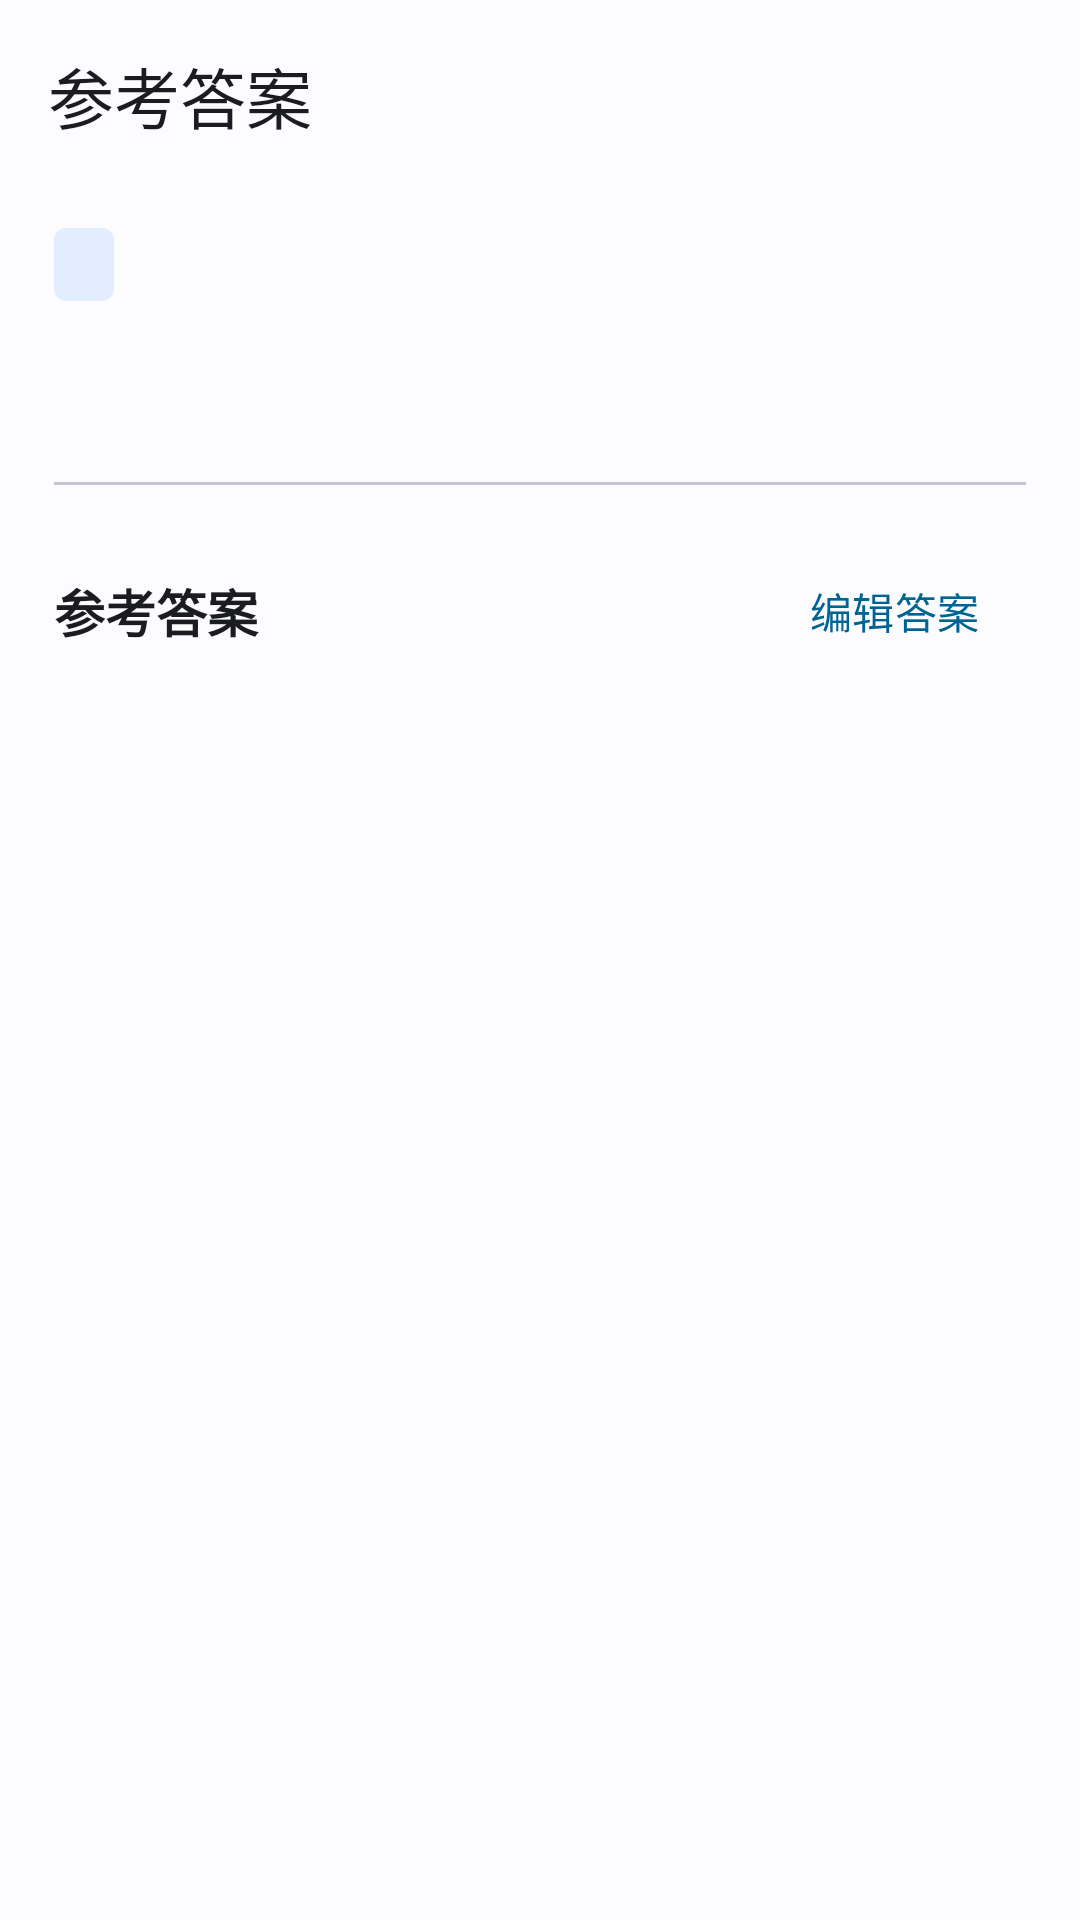

Reconstruct the res/layout file that produces this screen, plus the resources it refers to.
<!-- AndroidManifest.xml: application theme Theme.InterviewTraining -->
<!-- res/layout/activity_answer.xml -->
<?xml version="1.0" encoding="utf-8"?>
<LinearLayout xmlns:android="http://schemas.android.com/apk/res/android"
    xmlns:app="http://schemas.android.com/apk/res-auto"
    android:layout_width="match_parent"
    android:layout_height="match_parent"
    android:background="?attr/colorSurface"
    android:orientation="vertical">

    <com.google.android.material.appbar.MaterialToolbar
        android:id="@+id/toolbar_answer"
        android:layout_width="match_parent"
        android:layout_height="?attr/actionBarSize"
        android:background="?attr/colorSurface"
        app:navigationIcon="@drawable/ic_arrow_back"
        app:title="参考答案"
        app:titleTextColor="?attr/colorOnSurface" />

    <ScrollView
        android:layout_width="match_parent"
        android:layout_height="0dp"
        android:layout_weight="1"
        android:clipToPadding="false"
        android:fillViewport="true">

        <LinearLayout
            android:layout_width="match_parent"
            android:layout_height="wrap_content"
            android:orientation="vertical"
            android:paddingHorizontal="18dp"
            android:paddingTop="12dp"
            android:paddingBottom="32dp">

            <TextView
                android:id="@+id/tv_answer_category"
                android:layout_width="wrap_content"
                android:layout_height="wrap_content"
                android:background="@drawable/bg_badge_category"
                android:paddingHorizontal="10dp"
                android:paddingVertical="4dp"
                android:textColor="?attr/colorPrimary"
                android:textSize="12sp"
                android:textStyle="bold" />

            <TextView
                android:id="@+id/tv_answer_question"
                android:layout_width="match_parent"
                android:layout_height="wrap_content"
                android:layout_marginTop="14dp"
                android:lineSpacingExtra="3dp"
                android:textColor="?attr/colorOnSurface"
                android:textSize="21sp"
                android:textStyle="bold" />

            <View
                android:layout_width="match_parent"
                android:layout_height="1dp"
                android:layout_marginVertical="18dp"
                android:background="?attr/colorOutlineVariant" />

            <LinearLayout
                android:layout_width="match_parent"
                android:layout_height="wrap_content"
                android:gravity="center_vertical"
                android:orientation="horizontal">

                <TextView
                    android:layout_width="0dp"
                    android:layout_height="wrap_content"
                    android:layout_weight="1"
                    android:text="参考答案"
                    android:textColor="?attr/colorOnSurface"
                    android:textSize="17sp"
                    android:textStyle="bold" />

                <com.google.android.material.button.MaterialButton
                    android:id="@+id/btn_edit_answer"
                    style="@style/Widget.Material3.Button.TextButton"
                    android:layout_width="wrap_content"
                    android:layout_height="wrap_content"
                    android:text="编辑答案" />
            </LinearLayout>

            <TextView
                android:id="@+id/tv_answer_custom_hint"
                android:layout_width="wrap_content"
                android:layout_height="wrap_content"
                android:layout_marginBottom="10dp"
                android:text="当前显示本地修改答案"
                android:textColor="?attr/colorPrimary"
                android:textSize="12sp"
                android:visibility="gone" />

            <TextView
                android:id="@+id/tv_answer_content"
                android:layout_width="match_parent"
                android:layout_height="wrap_content"
                android:lineSpacingExtra="5dp"
                android:textColor="?attr/colorOnSurface"
                android:textIsSelectable="true"
                android:textSize="16sp" />

            <TextView
                android:id="@+id/tv_answer_empty"
                android:layout_width="match_parent"
                android:layout_height="wrap_content"
                android:gravity="center"
                android:paddingVertical="48dp"
                android:text="这道题暂时没有参考答案"
                android:textColor="?attr/colorOutline"
                android:textSize="15sp"
                android:visibility="gone" />
        </LinearLayout>
    </ScrollView>
</LinearLayout>
<!-- resources referenced by this layout -->
<resources>
  <!-- drawable bg_badge_category (drawable) -->
  <?xml version="1.0" encoding="utf-8"?>
  <shape xmlns:android="http://schemas.android.com/apk/res/android"
      android:shape="rectangle">
      <corners android:radius="4dp" />
      <solid android:color="#1A007BFF" />
  </shape>
  <color name="md_theme_light_primary">#006493</color>
  <color name="md_theme_light_onPrimary">#FFFFFF</color>
  <color name="md_theme_light_primaryContainer">#CAE6FF</color>
  <color name="md_theme_light_onPrimaryContainer">#001E30</color>
  <color name="md_theme_light_secondary">#50606E</color>
  <color name="md_theme_light_onSecondary">#FFFFFF</color>
  <color name="md_theme_light_secondaryContainer">#CAE6FF</color>
  <color name="md_theme_light_onSecondaryContainer">#0C1D29</color>
  <color name="md_theme_light_tertiary">#006493</color>
  <color name="md_theme_light_onTertiary">#FFFFFF</color>
  <color name="md_theme_light_tertiaryContainer">#CAE6FF</color>
  <color name="md_theme_light_onTertiaryContainer">#001E30</color>
  <color name="md_theme_light_error">#BA1A1A</color>
  <color name="md_theme_light_onError">#FFFFFF</color>
  <color name="md_theme_light_errorContainer">#FFDAD6</color>
  <color name="md_theme_light_onErrorContainer">#410002</color>
  <color name="md_theme_light_background">#FCFCFF</color>
  <color name="md_theme_light_onBackground">#1A1C1E</color>
  <color name="md_theme_light_surface">#FCFCFF</color>
  <color name="md_theme_light_onSurface">#1A1C1E</color>
  <color name="md_theme_light_surfaceVariant">#DDE3EA</color>
  <color name="md_theme_light_onSurfaceVariant">#41474D</color>
  <color name="md_theme_light_outline">#72777D</color>
  <color name="md_theme_light_inverseOnSurface">#F0F0F3</color>
  <color name="md_theme_light_inverseSurface">#2E3133</color>
  <color name="md_theme_light_inversePrimary">#8DCDFF</color>
</resources>
